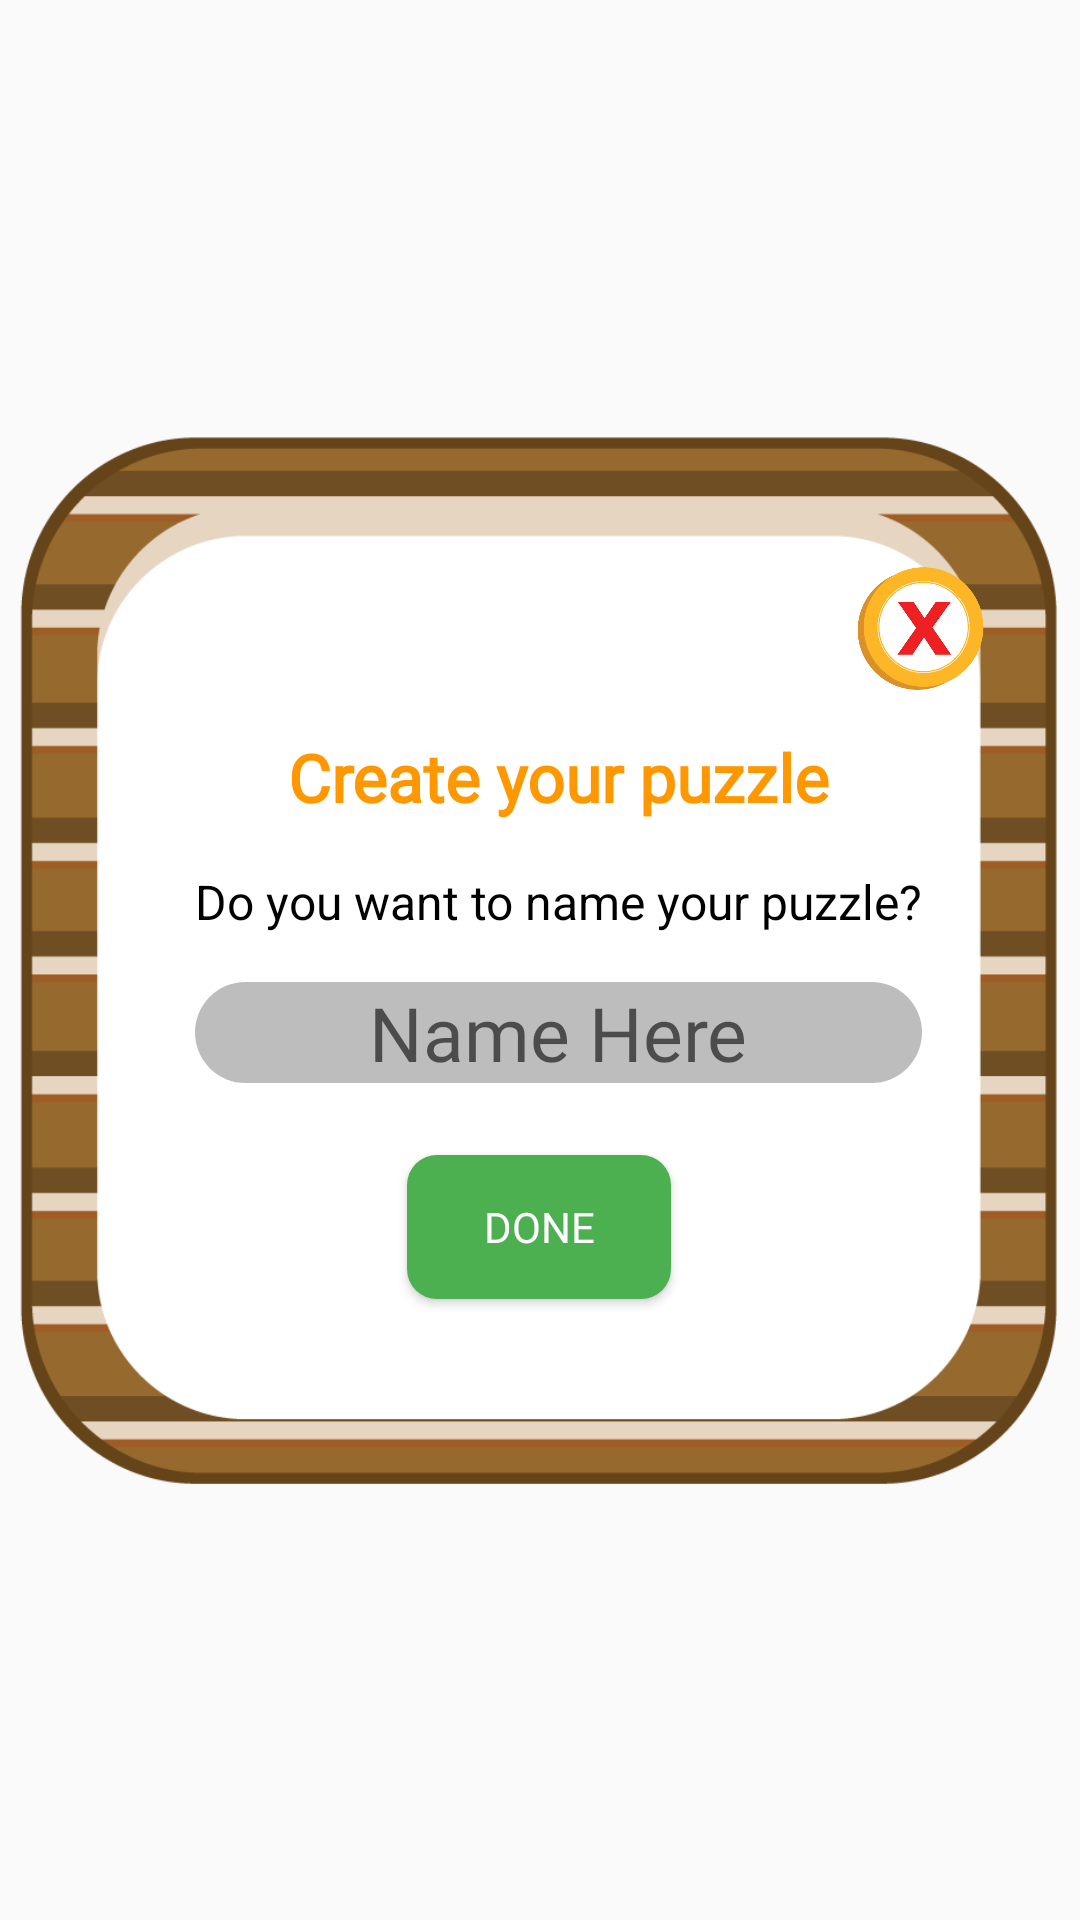

Layout XML and referenced resources for this Android screen:
<!-- AndroidManifest.xml: application theme AppTheme -->
<!-- res/layout/custom_create_popup.xml -->
<?xml version="1.0" encoding="utf-8"?>
<androidx.constraintlayout.widget.ConstraintLayout xmlns:android="http://schemas.android.com/apk/res/android"
    xmlns:tools="http://schemas.android.com/tools"
    android:layout_width="match_parent"
    android:layout_height="match_parent"
    android:layout_gravity="center"
    android:id="@+id/popup_parent"
    xmlns:app="http://schemas.android.com/apk/res-auto">

    <ImageView
        android:id="@+id/bg_image"
        android:layout_width="match_parent"
        android:layout_height="400dp"
        android:src="@drawable/popuplayout"
        app:layout_constraintBottom_toBottomOf="parent"
        app:layout_constraintEnd_toEndOf="parent"
        app:layout_constraintStart_toStartOf="parent"
        app:layout_constraintTop_toTopOf="parent" />

    <TextView
        android:id="@+id/create_puzzle_text"
        android:layout_width="wrap_content"
        android:layout_height="wrap_content"
        android:fontFamily="@font/spookyfont"
        android:text="Create your puzzle"
        android:textAlignment="center"
        android:textColor="#ff9800"
        android:textSize="22sp"
        android:textStyle="bold"
        app:layout_constraintBottom_toBottomOf="parent"
        app:layout_constraintEnd_toEndOf="parent"
        app:layout_constraintHorizontal_bias="0.535"
        app:layout_constraintStart_toStartOf="parent"
        app:layout_constraintTop_toTopOf="parent"
        app:layout_constraintVertical_bias="0.4" />
    <TextView
        android:layout_marginTop="16dp"
        app:layout_constraintEnd_toEndOf="@+id/create_puzzle_text"
        app:layout_constraintStart_toStartOf="@+id/create_puzzle_text"
        app:layout_constraintTop_toBottomOf="@+id/create_puzzle_text"
        android:id="@+id/name_puzzle_text"
        android:layout_width="wrap_content"
        android:layout_height="wrap_content"
        android:textSize="16sp"
        android:text="Do you want to name your puzzle?"
        android:textColor="@color/black"
        android:textAlignment="center"
        />
    <EditText
        android:layout_marginTop="16dp"
        app:layout_constraintEnd_toEndOf="@id/name_puzzle_text"
        app:layout_constraintStart_toStartOf="@id/name_puzzle_text"
        app:layout_constraintTop_toBottomOf="@+id/name_puzzle_text"
        android:background="@drawable/edit_text_back"
        android:id="@+id/create_name_EDT"
        android:layout_width="0dp"
        android:layout_height="wrap_content"
        android:hint="Name Here"
        android:fontFamily="@font/spookyfont"
        android:textSize="25sp"
        android:textColor="@color/black"
        android:textAlignment="center"
        />

    <Button
        android:id="@+id/create_done_btn"
        android:layout_width="wrap_content"
        android:layout_height="wrap_content"
        android:layout_marginTop="24dp"
        android:background="@drawable/green_button"
        android:fontFamily="@font/spookyfont"
        android:text="Done"
        android:textColor="@color/white"
        app:layout_constraintEnd_toEndOf="parent"
        app:layout_constraintHorizontal_bias="0.499"
        app:layout_constraintStart_toStartOf="parent"
        app:layout_constraintTop_toBottomOf="@+id/create_name_EDT" />

    <ImageView
        android:id="@+id/circle_cancel_create_popup"
        android:layout_width="50dp"
        android:layout_height="50dp"
        android:layout_marginTop="64dp"
        android:layout_marginEnd="28dp"
        android:scaleType="centerCrop"
        android:src="@mipmap/canclebtn"
        app:layout_constraintEnd_toEndOf="@+id/bg_image"
        app:layout_constraintTop_toTopOf="@+id/bg_image" />


</androidx.constraintlayout.widget.ConstraintLayout>
<!-- resources referenced by this layout -->
<resources>
  <color name="black">#000000</color>
  <color name="white">#ffffff</color>
  <!-- drawable edit_text_back (drawable) -->
  <?xml version="1.0" encoding="utf-8"?>
  <selector xmlns:android="http://schemas.android.com/apk/res/android">
  
      <item>
          <shape
              android:shape="rectangle">
              <corners
                  android:bottomLeftRadius="30dp"
                  android:topLeftRadius="30dp"
                  android:bottomRightRadius="30dp"
                  android:topRightRadius="30dp"
                  android:radius="20dp"/>
  
              <solid
                  android:color="#bdbdbd"/>
          </shape>
      </item>
      <item
          android:state_pressed="true">
          <shape
              android:shape="rectangle">
              <corners
                  android:bottomLeftRadius="30dp"
                  android:topLeftRadius="30dp"
                  android:bottomRightRadius="30dp"
                  android:topRightRadius="30dp"
                  android:radius="20dp"/>
  
              <solid
                  android:color="#bdbdbd"/>
          </shape>
      </item>
  </selector>
  <!-- drawable green_button (drawable) -->
  <?xml version="1.0" encoding="utf-8"?>
  <selector xmlns:android="http://schemas.android.com/apk/res/android">
  
      <item>
          <shape
              android:shape="rectangle">
              <corners
                  android:bottomLeftRadius="10dp"
                  android:topLeftRadius="10dp"
                  android:bottomRightRadius="10dp"
                  android:topRightRadius="10dp"
                  android:radius="5dp"/>
  
              <solid
                  android:color="#4caf50"/>
          </shape>
      </item>
      <item
          android:state_pressed="true">
          <shape
              android:shape="rectangle">
              <corners
                  android:bottomLeftRadius="10dp"
                  android:topLeftRadius="10dp"
                  android:bottomRightRadius="10dp"
                  android:topRightRadius="10dp"
                  android:radius="5dp"/>
  
              <solid
                  android:color="#66bb6a"/>
          </shape>
      </item>
  </selector>
  <!-- drawable popuplayout: png bitmap (drawable, 18963 bytes) -->
  <!-- mipmap canclebtn: png bitmap (mipmap-xhdpi, 50472 bytes) -->
  <style name="AppTheme" parent="Theme.AppCompat.Light.NoActionBar">
          
          <item name="colorPrimary">@color/colorPrimary</item>
          <item name="colorPrimaryDark">@color/colorPrimaryDark</item>
          <item name="colorAccent">@color/colorAccent</item>
          <item name="windowNoTitle">true</item>
      </style>
  <color name="colorPrimary">#2196F3</color>
  <color name="colorPrimaryDark">#00ffffff</color>
  <color name="colorAccent">#00ffffff</color>
</resources>
